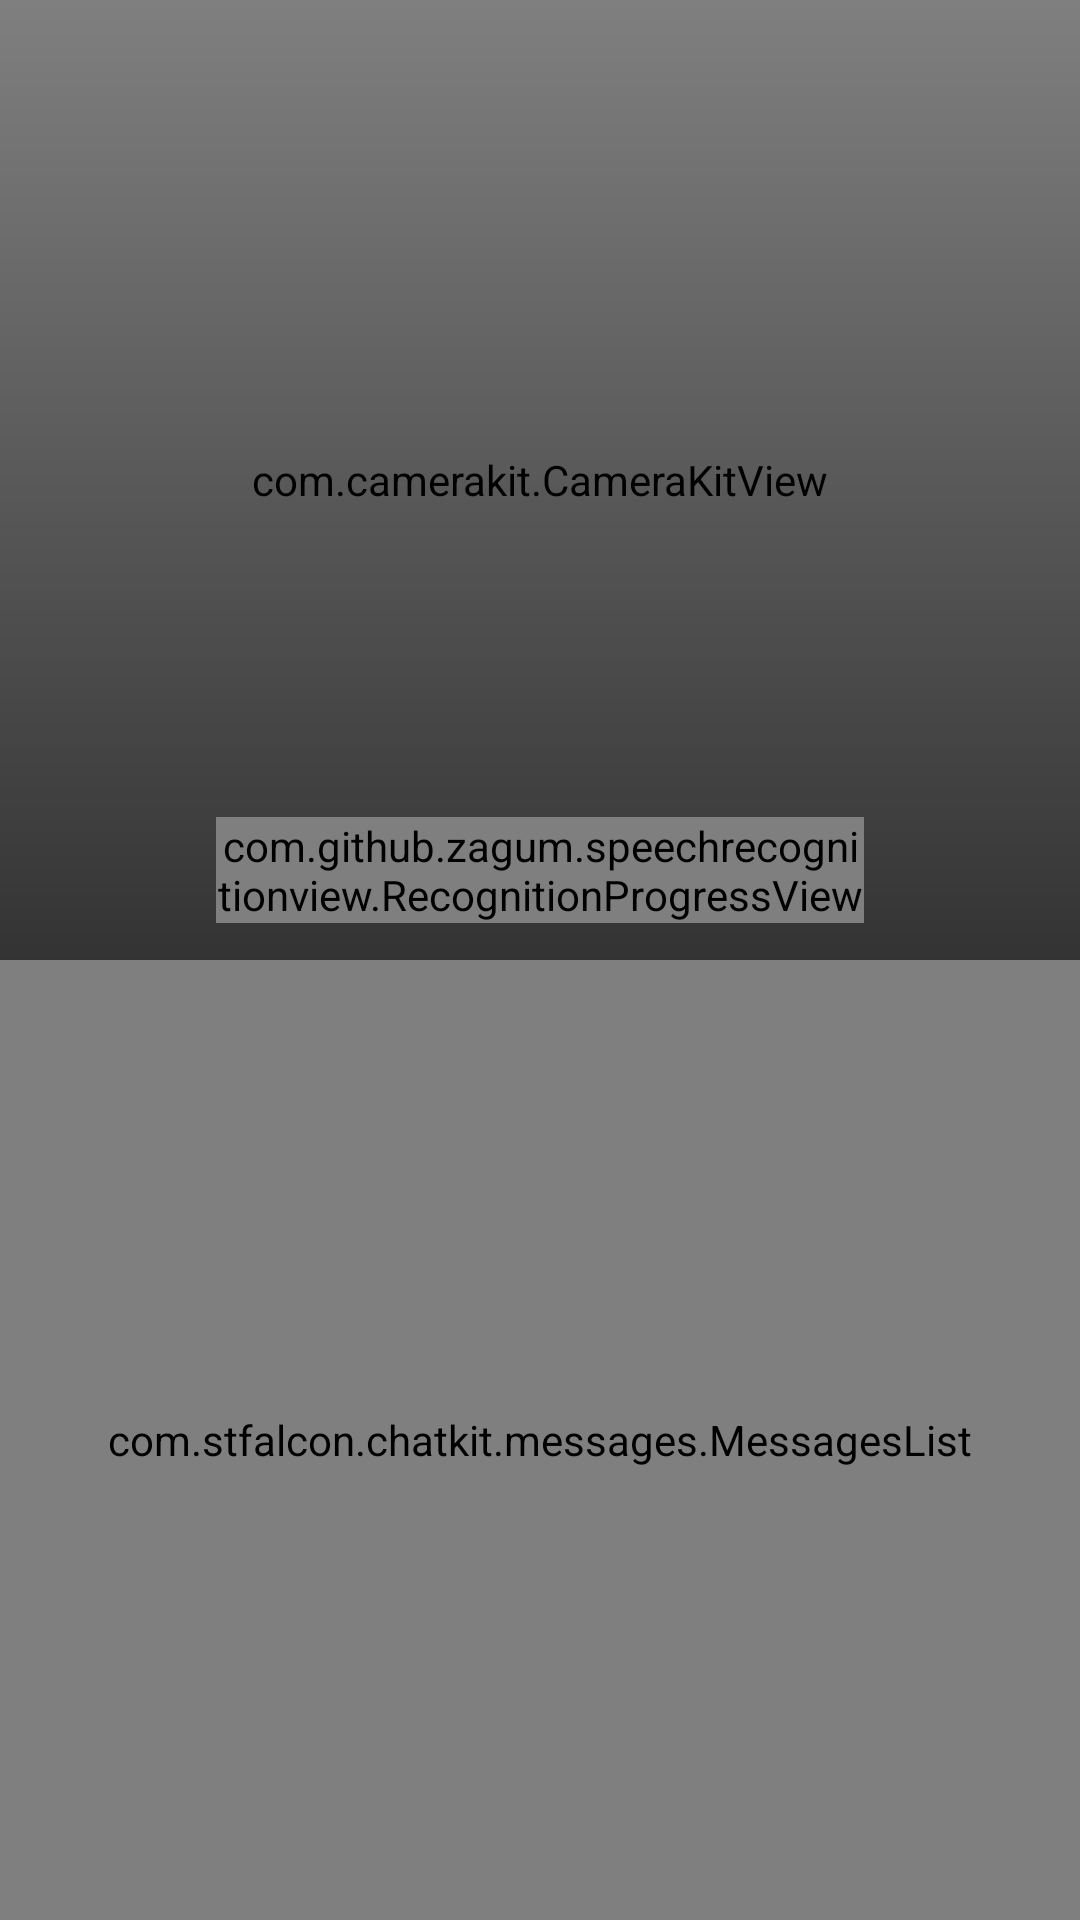

Produce the Android XML layout that renders to this screen, including the resource entries it uses.
<!-- AndroidManifest.xml: application theme AppTheme -->
<!-- res/layout/activity_create_recipe_step2.xml -->
<?xml version="1.0" encoding="utf-8"?>
<LinearLayout xmlns:android="http://schemas.android.com/apk/res/android"
    xmlns:app="http://schemas.android.com/apk/res-auto"
    xmlns:tools="http://schemas.android.com/tools"
    android:layout_width="match_parent"
    android:layout_height="match_parent"
    tools:context=".createRecipe.CreateRecipeStep2"
    android:orientation="vertical"
    android:weightSum="1">

    <RelativeLayout
        android:layout_width="match_parent"
        android:layout_height="0dp"
        android:layout_weight="0.5">

        <com.camerakit.CameraKitView
            android:id="@+id/camera"
            android:layout_width="match_parent"
            android:layout_height="match_parent"
            android:adjustViewBounds="true"
            android:keepScreenOn="true"
            app:camera_facing="front"
            app:camera_flash="auto"
            app:camera_focus="continuous"
            app:camera_permissions="camera" />

        <View
            android:layout_width="match_parent"
            android:layout_height="match_parent"
            android:layout_alignParentBottom="true"
            android:background="@drawable/horizontal_gradient" />


        <LinearLayout
            android:layout_width="match_parent"
            android:layout_alignParentBottom="true"
            android:layout_height="60dp"
            android:orientation="horizontal"
            android:weightSum="1"
            tools:ignore="DisableBaselineAlignment">

            <FrameLayout
                android:layout_width="0dp"
                android:layout_height="match_parent"
                android:layout_weight="0.2">

                <ImageView
                    android:id="@+id/facingButton"
                    android:layout_width="30dp"
                    android:layout_height="30dp"
                    android:layout_gravity="center"
                    android:src="@drawable/ic_facing_front"
                    android:tint="#EEFFFFFF"
                    tools:ignore="ContentDescription" />

            </FrameLayout>

            <FrameLayout
                android:layout_width="0dp"
                android:layout_height="match_parent"
                android:layout_weight="0.6">

                <com.github.zagum.speechrecognitionview.RecognitionProgressView
                    android:id="@+id/recognition_view"
                    android:layout_width="wrap_content"
                    android:layout_height="wrap_content"
                    android:layout_centerInParent="true"
                    android:layout_gravity="center"/>

            </FrameLayout>



            <FrameLayout
                android:layout_width="0dp"
                android:layout_height="match_parent"
                android:layout_weight="0.2">

                <ImageView
                    android:id="@+id/flashButton"
                    android:layout_width="30dp"
                    android:layout_height="30dp"
                    android:layout_gravity="center"
                    android:src="@drawable/ic_flash_on"
                    android:tint="#EEFFFFFF" />

            </FrameLayout>

        </LinearLayout>



    </RelativeLayout>



    <RelativeLayout
        android:layout_width="match_parent"
        android:layout_height="0dp"
        android:layout_weight="0.5">


        <com.stfalcon.chatkit.messages.MessagesList
            android:id="@+id/messagesList"
            android:layout_width="match_parent"
            app:outcomingDefaultBubbleColor="@color/colorAccent"
            android:layout_height="match_parent" />



    </RelativeLayout>

</LinearLayout>
<!-- resources referenced by this layout -->
<resources>
  <color name="colorAccent">#00ACF3</color>
  <!-- drawable horizontal_gradient (drawable-v24) -->
  <?xml version="1.0" encoding="utf-8"?>
  <shape
      xmlns:android="http://schemas.android.com/apk/res/android"
      android:shape="rectangle"
  
      >
      <gradient
          android:angle="90"
          android:startColor="#99000000"
          android:endColor="#00FFFFFF"
          android:type="linear"
          />
  
  </shape>
  <style name="AppTheme" parent="Theme.AppCompat.Light.DarkActionBar">
          
          <item name="colorPrimary">@color/colorPrimary</item>
          <item name="colorPrimaryDark">@color/colorPrimaryDark</item>
          <item name="colorAccent">@color/colorAccent</item>
      </style>
  <color name="colorPrimary">#3F5365</color>
  <color name="colorPrimaryDark">#2c3b48</color>
</resources>
